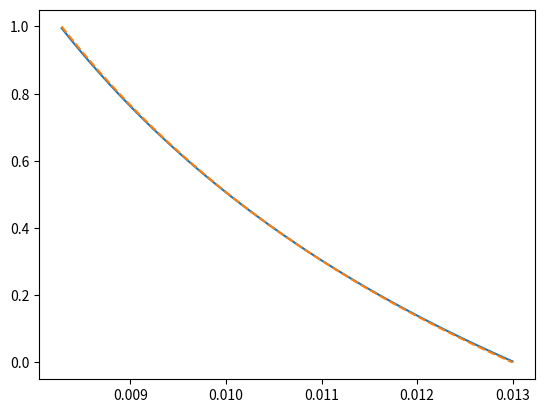
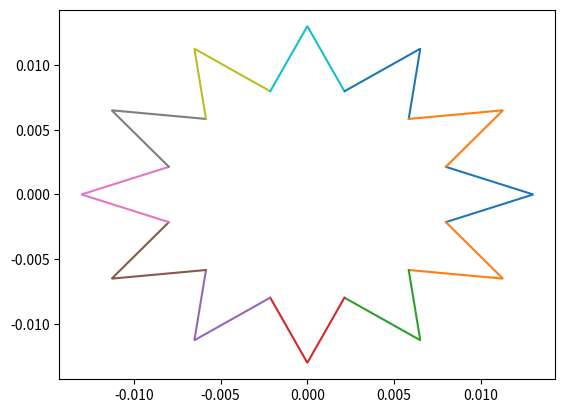

The matplotlib source for these figures, in order: (Note: this script raises an exception after producing the figures.)
import numpy as np
import matplotlib.pyplot as plt;plt.ion()

x0 = 8e-3
x1 = 13e-3
num_pet = 12
gap = 22e-6

xx = np.linspace(x0, x1, 1000)
y0 = x0 * np.tan(np.pi/num_pet) - gap/2
y1 = gap/2
mm = (y0 - y1) / (x0 - x1)

yy = mm * (xx - x0) + y0

rr = np.hypot(xx, yy)
aa = num_pet/np.pi * np.arctan2(yy,xx)

plt.plot(rr, aa)

r2 = np.hypot(xx, yy)
a2 = num_pet/np.pi * np.arctan(x0/(x1-x0) * np.tan(np.pi/num_pet) * (x1/xx - 1))

plt.plot(r2, a2, '--')

xx = np.concatenate((xx,  xx[::-1]))
yy = np.concatenate((yy, -yy[::-1]))

plt.figure()

loci = []
for i in range(num_pet):
    cang = 2*np.pi/num_pet*i
    cx =  xx*np.cos(cang) + yy*np.sin(cang)
    cy = -xx*np.sin(cang) + yy*np.cos(cang)

    loci.append(np.stack((cx, cy), 1))

    plt.plot(cx, cy)

loci = np.array(loci)


breakpoint()
